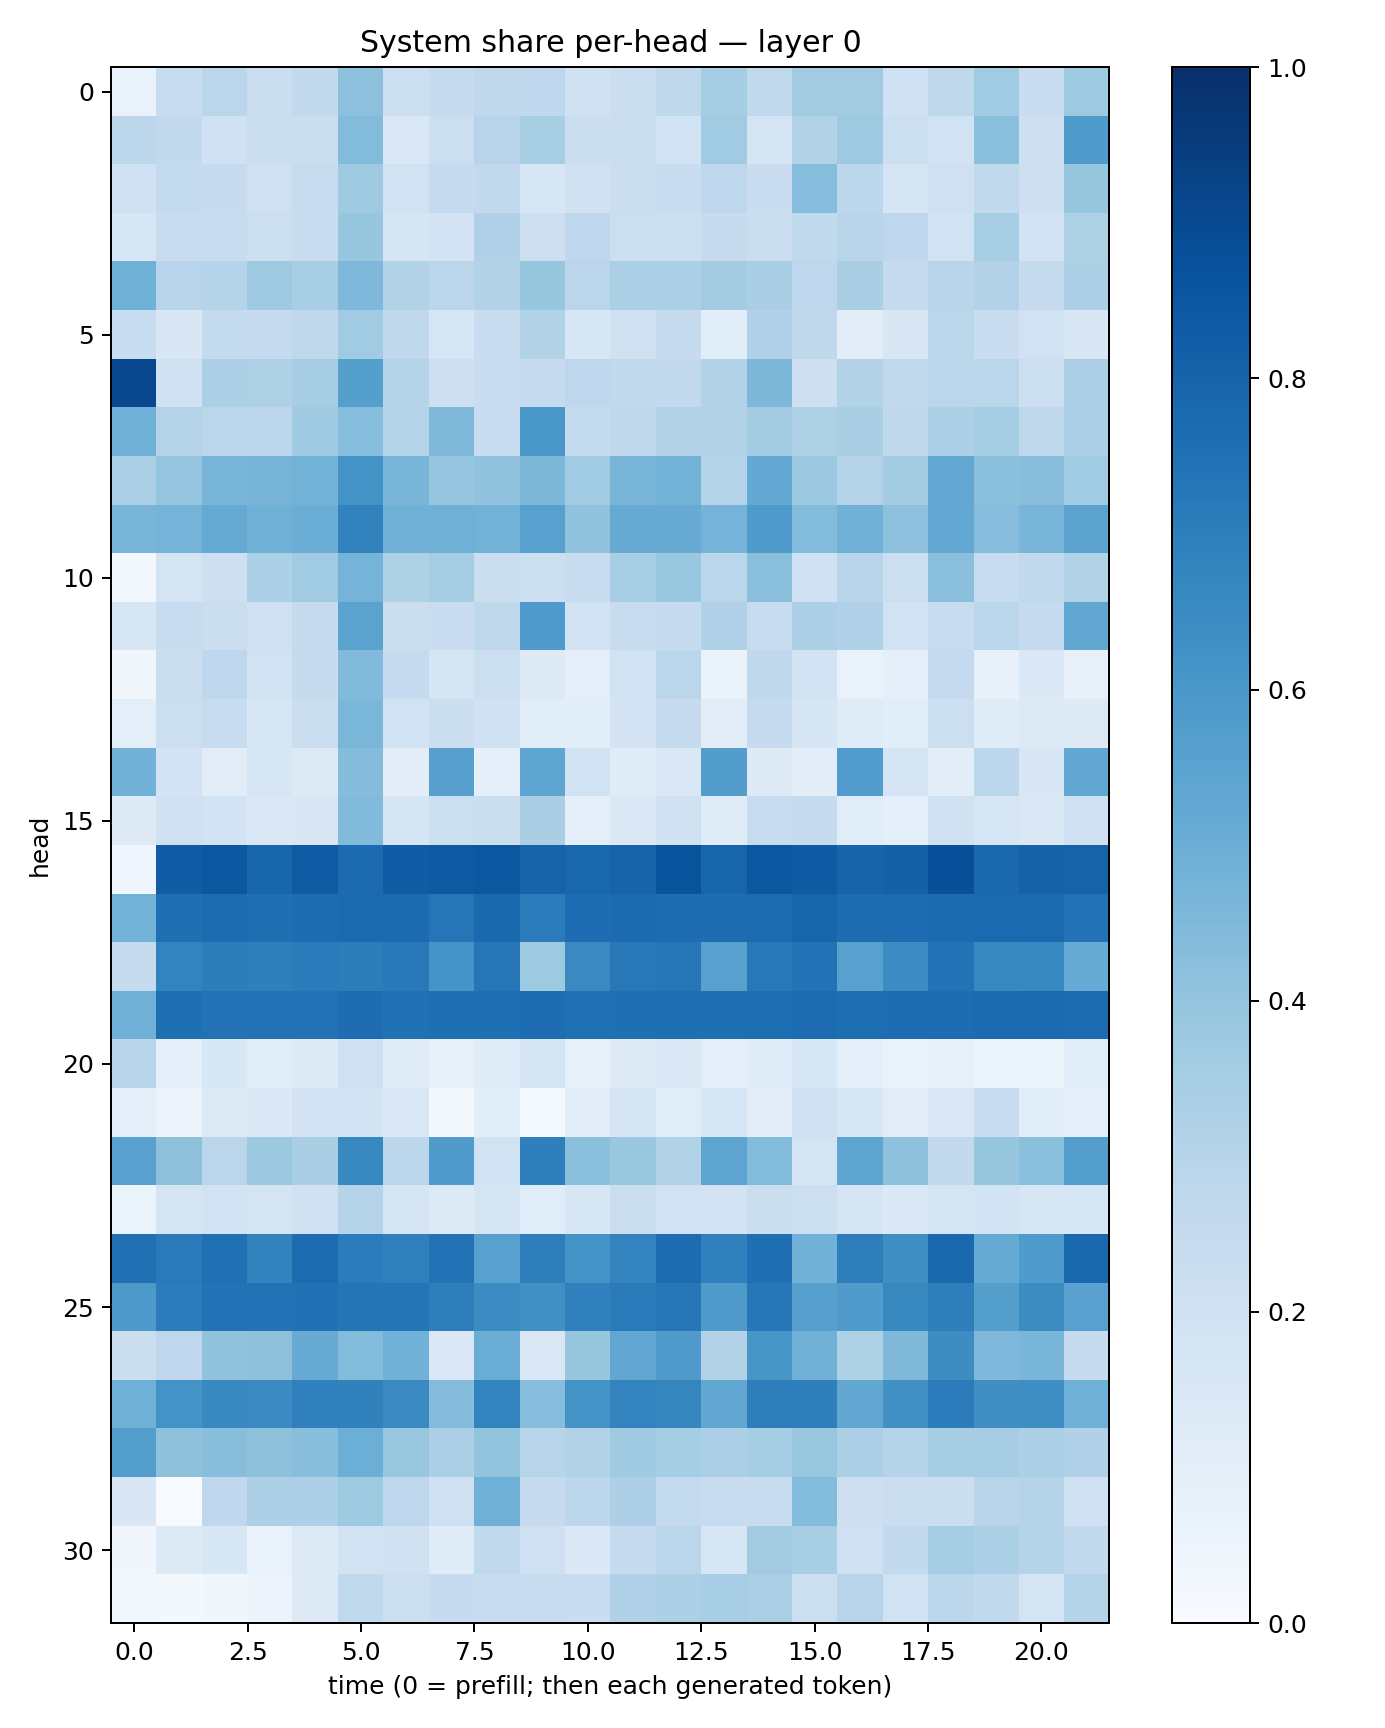

The file beside this chart, header and first rows:
0.06954815, 0.2398401, 0.28416222, 0.22602458, 0.25891277, 0.41416574, 0.2179139, 0.24735548, 0.2699127, 0.26676875, 0.19838674, 0.21998458, 0.27059194, 0.3529984, 0.26451844, 0.3611491, 0.3595881, 0.20263429, 0.2716872, 0.3650589, 0.2282666, 0.37310654
0.2781, 0.2598, 0.2031, 0.2238, 0.2226, 0.4376, 0.1451, 0.2154, 0.2944, 0.3414, 0.2258, 0.2232, 0.1849, 0.3636, 0.1773, 0.3132, 0.3723, 0.2172, 0.1927, 0.4215, 0.2145, 0.5838
0.2006, 0.2556, 0.2484, 0.2089, 0.2419, 0.3675, 0.1924, 0.2486, 0.2585, 0.1631, 0.1954, 0.2237, 0.2312, 0.2759, 0.2283, 0.4303, 0.2795, 0.1774, 0.2042, 0.2632, 0.2114, 0.3915
0.1629, 0.237, 0.2372, 0.2171, 0.2305, 0.3931, 0.1693, 0.1815, 0.3166, 0.2123, 0.2743, 0.215, 0.2184, 0.2427, 0.2242, 0.2646, 0.2916, 0.2768, 0.1932, 0.3465, 0.1802, 0.322
0.486, 0.2944, 0.3024, 0.3749, 0.3474, 0.4508, 0.315, 0.2828, 0.3144, 0.3934, 0.2816, 0.3323, 0.3283, 0.3582, 0.3392, 0.2764, 0.3373, 0.2516, 0.2923, 0.3141, 0.2446, 0.3257
0.2322, 0.151, 0.254, 0.2468, 0.2707, 0.3653, 0.272, 0.1634, 0.228, 0.3097, 0.1544, 0.1982, 0.2446, 0.1062, 0.3166, 0.2698, 0.1039, 0.1494, 0.2882, 0.2266, 0.1921, 0.1507
0.9082, 0.1985, 0.332, 0.3227, 0.3515, 0.5649, 0.2992, 0.211, 0.2328, 0.2489, 0.2744, 0.2627, 0.2615, 0.3146, 0.4559, 0.2125, 0.3097, 0.2644, 0.2859, 0.2877, 0.218, 0.3353
0.4873, 0.3062, 0.2886, 0.2812, 0.3691, 0.4311, 0.3007, 0.4463, 0.2328, 0.5981, 0.2547, 0.2721, 0.3102, 0.3124, 0.3618, 0.3238, 0.3393, 0.2728, 0.3295, 0.3531, 0.2698, 0.3295
0.3346, 0.3957, 0.4665, 0.4709, 0.4783, 0.6192, 0.4672, 0.3971, 0.4042, 0.4546, 0.364, 0.4673, 0.4796, 0.3066, 0.5211, 0.382, 0.3055, 0.3586, 0.5258, 0.4202, 0.4265, 0.3641
0.4652, 0.475, 0.5191, 0.4868, 0.5016, 0.6804, 0.4852, 0.4896, 0.4786, 0.558, 0.4063, 0.5123, 0.5108, 0.4728, 0.5851, 0.4393, 0.481, 0.4154, 0.5271, 0.4307, 0.4662, 0.5466
0.02967, 0.1724, 0.2117, 0.3319, 0.3647, 0.4743, 0.3234, 0.3507, 0.2215, 0.2166, 0.2364, 0.3465, 0.3883, 0.2873, 0.4247, 0.2011, 0.2925, 0.2155, 0.4197, 0.2372, 0.2624, 0.3125
0.1597, 0.2376, 0.2206, 0.2092, 0.2447, 0.5476, 0.2247, 0.2274, 0.2711, 0.5824, 0.1915, 0.242, 0.2448, 0.3173, 0.2359, 0.3269, 0.3171, 0.1896, 0.242, 0.2881, 0.2477, 0.5276
0.03328, 0.219, 0.2761, 0.1891, 0.2449, 0.4419, 0.2462, 0.1696, 0.2181, 0.1287, 0.09423, 0.1912, 0.2829, 0.0652, 0.2715, 0.1859, 0.06899, 0.09052, 0.2523, 0.07668, 0.137, 0.07187
0.09772, 0.2175, 0.2385, 0.1636, 0.2197, 0.4603, 0.1895, 0.2223, 0.2023, 0.1081, 0.1062, 0.1832, 0.2487, 0.1049, 0.247, 0.166, 0.1191, 0.1057, 0.2169, 0.1173, 0.1318, 0.1273
0.4829, 0.1809, 0.1107, 0.1584, 0.1263, 0.4361, 0.1035, 0.5622, 0.09107, 0.5387, 0.194, 0.1179, 0.141, 0.5714, 0.1293, 0.1018, 0.5762, 0.1788, 0.1041, 0.2794, 0.1498, 0.5311
0.1319, 0.1964, 0.1844, 0.1413, 0.1485, 0.442, 0.1693, 0.215, 0.2229, 0.3381, 0.09014, 0.14, 0.1967, 0.1196, 0.2417, 0.2438, 0.1171, 0.09009, 0.196, 0.1596, 0.1444, 0.2034
0.04116, 0.8245, 0.8498, 0.7921, 0.8282, 0.7716, 0.8246, 0.8407, 0.8502, 0.8038, 0.7873, 0.7989, 0.865, 0.7937, 0.8502, 0.8325, 0.799, 0.8116, 0.877, 0.7824, 0.8075, 0.8017
0.4772, 0.7539, 0.7662, 0.7545, 0.7675, 0.7752, 0.7715, 0.7296, 0.7801, 0.7037, 0.7637, 0.7733, 0.7636, 0.7633, 0.7661, 0.7959, 0.7623, 0.7663, 0.7696, 0.777, 0.7761, 0.7427
0.243, 0.6788, 0.6994, 0.6918, 0.7102, 0.7013, 0.716, 0.6138, 0.7274, 0.374, 0.6535, 0.7191, 0.731, 0.5552, 0.7212, 0.7455, 0.5577, 0.6464, 0.7432, 0.6609, 0.6651, 0.5085
0.492, 0.7542, 0.7446, 0.743, 0.7449, 0.7655, 0.7471, 0.7558, 0.757, 0.7641, 0.7517, 0.7577, 0.757, 0.7542, 0.7608, 0.7676, 0.7595, 0.7631, 0.7648, 0.7722, 0.7752, 0.7671
0.2946, 0.09151, 0.1534, 0.1171, 0.1316, 0.2067, 0.1185, 0.08594, 0.1188, 0.1775, 0.08206, 0.1231, 0.1463, 0.09708, 0.1186, 0.1573, 0.09422, 0.06835, 0.08471, 0.06201, 0.05215, 0.1057
0.08912, 0.05805, 0.1275, 0.1393, 0.1815, 0.1868, 0.1417, 0.02127, 0.1068, 0.0143, 0.1048, 0.1691, 0.1149, 0.1586, 0.1025, 0.2036, 0.1628, 0.1119, 0.1414, 0.2294, 0.1092, 0.09533
0.5556, 0.4104, 0.2846, 0.3769, 0.3377, 0.658, 0.2789, 0.5809, 0.194, 0.6945, 0.4193, 0.3903, 0.3114, 0.5393, 0.4398, 0.1747, 0.5378, 0.4119, 0.2597, 0.3942, 0.4199, 0.5702
0.05194, 0.1724, 0.1949, 0.1724, 0.1954, 0.3038, 0.1689, 0.1327, 0.1786, 0.1168, 0.1551, 0.2233, 0.1924, 0.1825, 0.2218, 0.2161, 0.1672, 0.1384, 0.1727, 0.187, 0.1626, 0.1635
0.7505, 0.7138, 0.7504, 0.6802, 0.7663, 0.7052, 0.6906, 0.7459, 0.5573, 0.6982, 0.6201, 0.6793, 0.7653, 0.6906, 0.7554, 0.4808, 0.6966, 0.6363, 0.778, 0.5192, 0.5844, 0.7794
0.5933, 0.706, 0.7449, 0.743, 0.7492, 0.7352, 0.7372, 0.6989, 0.6449, 0.6295, 0.6903, 0.7132, 0.7252, 0.5877, 0.7236, 0.5619, 0.5791, 0.6625, 0.6985, 0.5652, 0.6439, 0.5578
0.2251, 0.2765, 0.4026, 0.4104, 0.5098, 0.4386, 0.4867, 0.1456, 0.5003, 0.1465, 0.393, 0.5325, 0.5805, 0.3145, 0.604, 0.481, 0.3242, 0.4478, 0.6407, 0.4497, 0.4644, 0.2439
0.4906, 0.6172, 0.6599, 0.6507, 0.69, 0.6871, 0.6545, 0.4375, 0.6759, 0.4298, 0.6174, 0.6796, 0.6694, 0.5303, 0.6988, 0.6952, 0.5302, 0.628, 0.7044, 0.6331, 0.6396, 0.4894
0.5678, 0.4106, 0.4286, 0.4107, 0.4284, 0.4985, 0.3833, 0.3338, 0.4019, 0.2963, 0.3145, 0.369, 0.3525, 0.3325, 0.3528, 0.3838, 0.335, 0.2974, 0.3495, 0.3495, 0.3289, 0.3178
0.1505, 0.0078, 0.267, 0.3246, 0.3281, 0.3721, 0.2749, 0.2098, 0.4894, 0.25, 0.2774, 0.3275, 0.2546, 0.236, 0.2363, 0.4407, 0.2134, 0.2223, 0.2255, 0.2907, 0.3042, 0.2037
0.03231, 0.1284, 0.1562, 0.06964, 0.1314, 0.1948, 0.1969, 0.1191, 0.2627, 0.2055, 0.14, 0.2477, 0.2867, 0.1605, 0.3615, 0.342, 0.2085, 0.2582, 0.3521, 0.3294, 0.2969, 0.261
0.03039, 0.02075, 0.03757, 0.05837, 0.1253, 0.2654, 0.2171, 0.2482, 0.2391, 0.2401, 0.2291, 0.3188, 0.3318, 0.3455, 0.3358, 0.2153, 0.2955, 0.1931, 0.2809, 0.2625, 0.1791, 0.302
